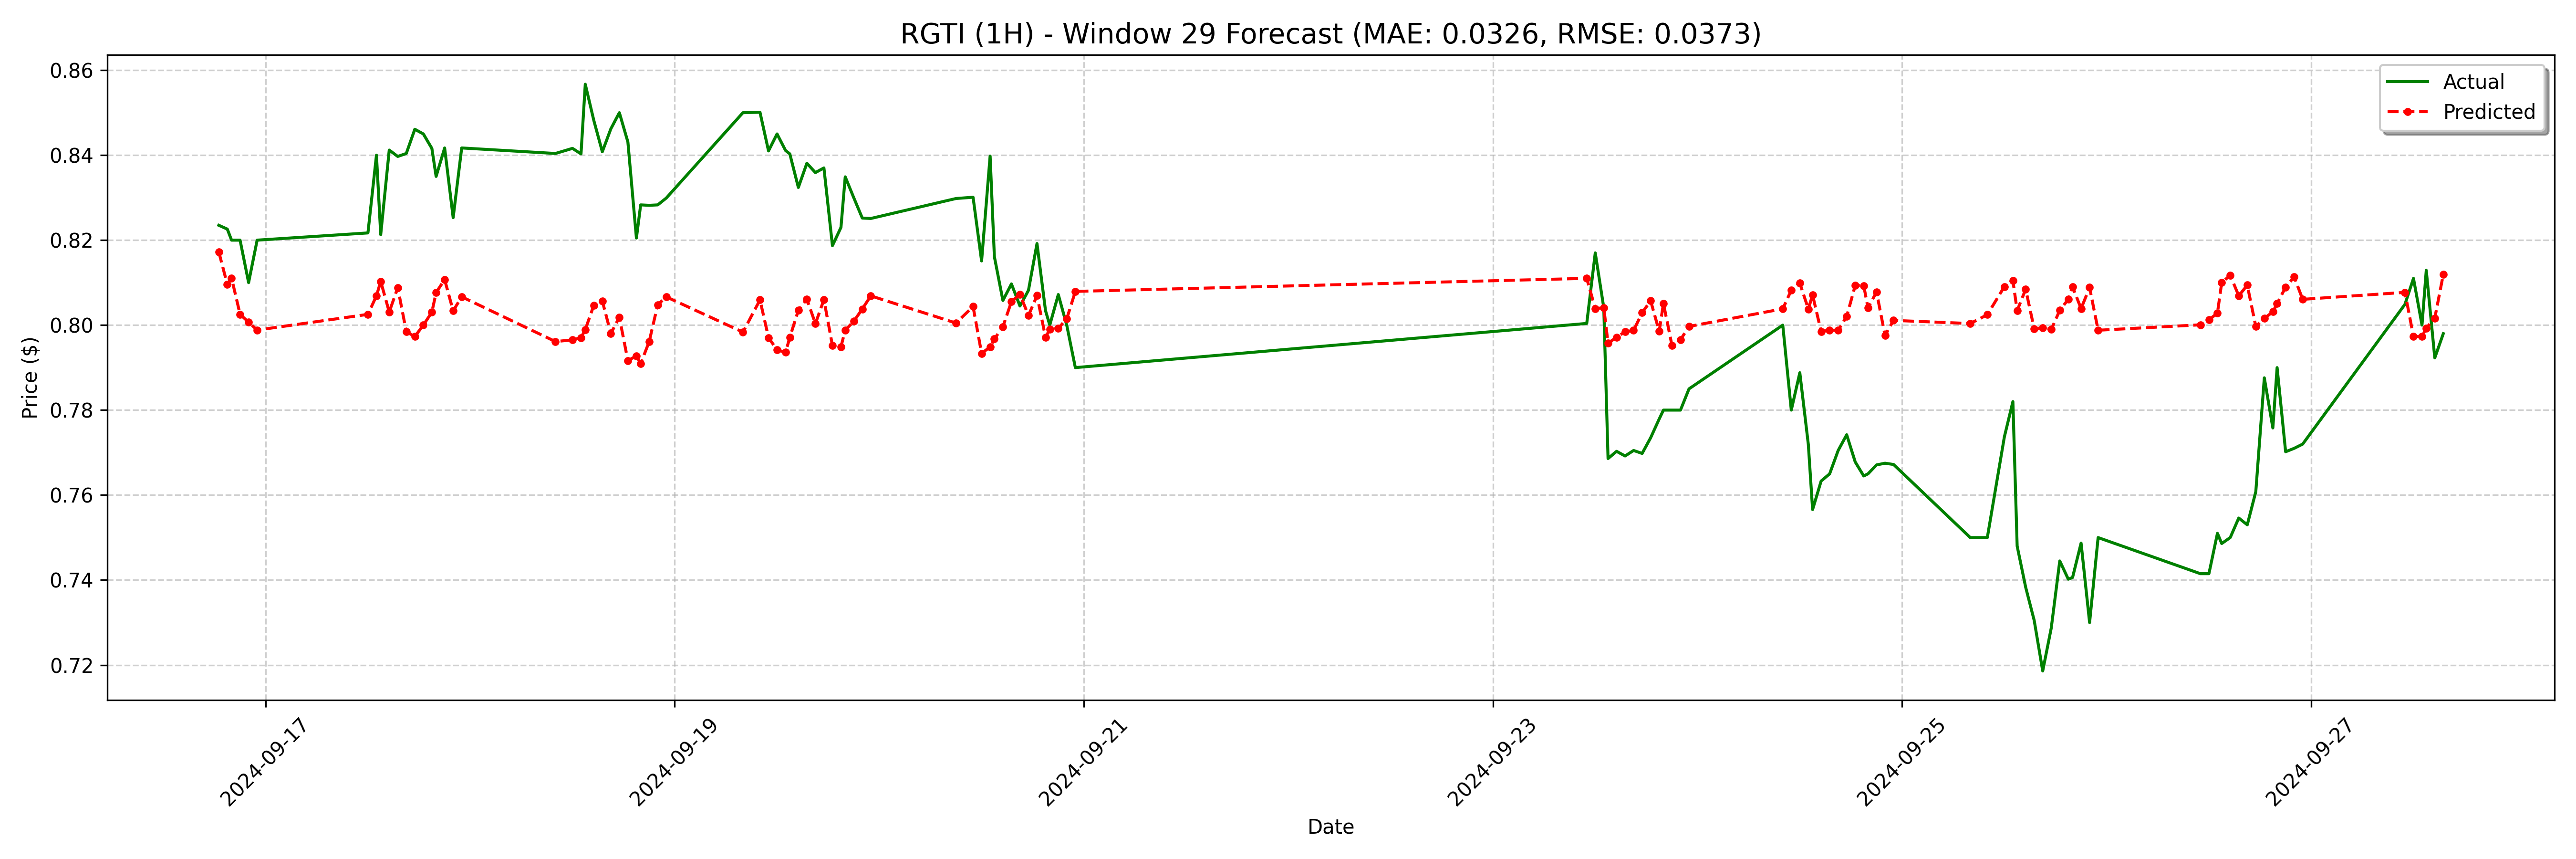

The file beside this chart, header and first rows:
date, actual, forecast
2024-09-16 18:30:00, 0.8235, 0.8173
2024-09-16 19:30:00, 0.8226, 0.8096
2024-09-16 20:00:00, 0.82, 0.8111
2024-09-16 21:00:00, 0.82, 0.8025
2024-09-16 22:00:00, 0.81, 0.8007
2024-09-16 23:00:00, 0.82, 0.7988
2024-09-17 12:00:00, 0.8217, 0.8025
2024-09-17 13:00:00, 0.84, 0.8069
2024-09-17 13:30:00, 0.8213, 0.8103
2024-09-17 14:30:00, 0.8412, 0.8031
2024-09-17 15:30:00, 0.8397, 0.8088
2024-09-17 16:30:00, 0.8404, 0.7985
2024-09-17 17:30:00, 0.8461, 0.7973
2024-09-17 18:30:00, 0.845, 0.8
2024-09-17 19:30:00, 0.8416, 0.803
2024-09-17 20:00:00, 0.835, 0.8077
2024-09-17 21:00:00, 0.8417, 0.8107
2024-09-17 22:00:00, 0.8253, 0.8034
2024-09-17 23:00:00, 0.8417, 0.8067
2024-09-18 10:00:00, 0.8404, 0.7961
2024-09-18 12:00:00, 0.8416, 0.7965
2024-09-18 13:00:00, 0.8403, 0.797
2024-09-18 13:30:00, 0.8567, 0.7989
2024-09-18 14:30:00, 0.8482, 0.8047
2024-09-18 15:30:00, 0.8408, 0.8057
2024-09-18 16:30:00, 0.8462, 0.798
2024-09-18 17:30:00, 0.85, 0.8018
2024-09-18 18:30:00, 0.8431, 0.7916
2024-09-18 19:30:00, 0.8205, 0.7928
2024-09-18 20:00:00, 0.8283, 0.7909
2024-09-18 21:00:00, 0.8282, 0.7961
2024-09-18 22:00:00, 0.8283, 0.8048
2024-09-18 23:00:00, 0.8299, 0.8067
2024-09-19 08:00:00, 0.85, 0.7984
2024-09-19 10:00:00, 0.8501, 0.8059
2024-09-19 11:00:00, 0.841, 0.7971
2024-09-19 12:00:00, 0.845, 0.7942
2024-09-19 13:00:00, 0.8411, 0.7936
2024-09-19 13:30:00, 0.8403, 0.7971
2024-09-19 14:30:00, 0.8324, 0.8035
2024-09-19 15:30:00, 0.8381, 0.8061
2024-09-19 16:30:00, 0.8359, 0.8003
2024-09-19 17:30:00, 0.837, 0.806
2024-09-19 18:30:00, 0.8187, 0.7952
2024-09-19 19:30:00, 0.823, 0.7949
2024-09-19 20:00:00, 0.8349, 0.7988
2024-09-19 21:00:00, 0.83, 0.8009
2024-09-19 22:00:00, 0.8252, 0.8038
2024-09-19 23:00:00, 0.8251, 0.8069
2024-09-20 09:00:00, 0.8298, 0.8005
2024-09-20 11:00:00, 0.8301, 0.8044
2024-09-20 12:00:00, 0.8151, 0.7933
2024-09-20 13:00:00, 0.8398, 0.7949
2024-09-20 13:30:00, 0.8161, 0.7967
2024-09-20 14:30:00, 0.8058, 0.7996
2024-09-20 15:30:00, 0.8097, 0.8055
2024-09-20 16:30:00, 0.8045, 0.8072
2024-09-20 17:30:00, 0.8082, 0.8023
2024-09-20 18:30:00, 0.8192, 0.8069
2024-09-20 19:30:00, 0.8034, 0.7971
... 68 more rows
